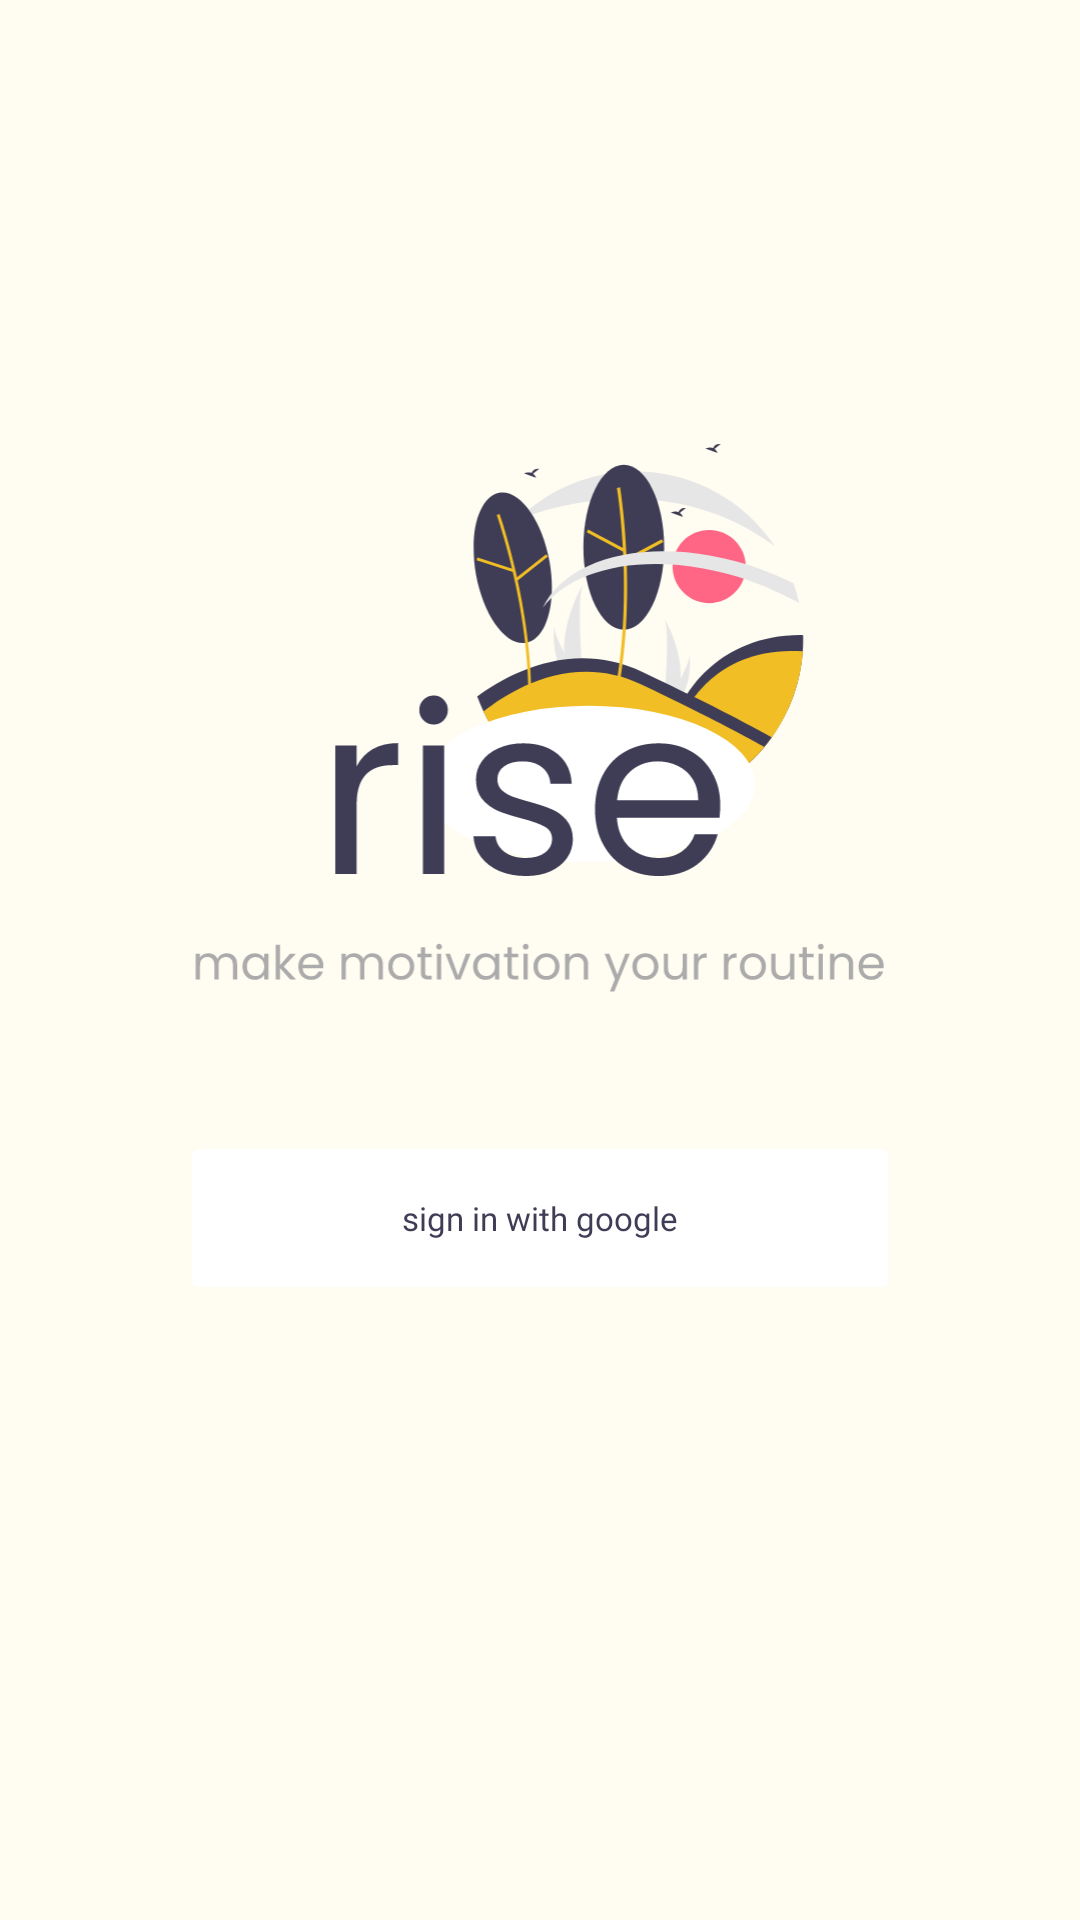

Write the Android layout XML for this screen, with the resource values it uses.
<!-- AndroidManifest.xml: application theme Theme.Rise -->
<!-- res/layout/activity_login.xml -->
<?xml version="1.0" encoding="utf-8"?>
<androidx.constraintlayout.widget.ConstraintLayout xmlns:android="http://schemas.android.com/apk/res/android"
    xmlns:app="http://schemas.android.com/apk/res-auto"
    xmlns:tools="http://schemas.android.com/tools"
    android:layout_width="match_parent"
    android:layout_height="match_parent"
    tools:context=".LoginActivity">

    <androidx.constraintlayout.widget.ConstraintLayout
        android:id="@+id/frameLayout2"
        android:layout_width="match_parent"
        android:layout_height="match_parent"
        android:background="#FFFCF1"
        tools:context=".loginFragment">

        <Button
            android:id="@+id/buttonGoogleSignIn"
            android:layout_width="0dp"
            android:layout_height="58dp"
            android:layout_marginStart="60dp"
            android:layout_marginTop="44dp"
            android:layout_marginEnd="60dp"
            android:fontFamily="@font/poppins_regular"
            android:stateListAnimator="@null"
            android:text="sign in with google"
            android:textAllCaps="false"
            android:textColor="@color/black"
            android:textSize="11sp"
            app:backgroundTint="@color/white"
            app:cornerRadius="10dp"
            app:layout_constraintEnd_toEndOf="parent"
            app:layout_constraintHorizontal_bias="0.0"
            app:layout_constraintStart_toStartOf="parent"
            app:layout_constraintTop_toBottomOf="@+id/imageView3"
            app:strokeColor="@color/yellow"
            app:strokeWidth="1dp" />

        <ImageView
            android:id="@+id/imageView3"
            android:layout_width="0dp"
            android:layout_height="185dp"
            android:layout_marginTop="148dp"
            android:src="@drawable/ic_logo"
            app:layout_constraintEnd_toEndOf="parent"
            app:layout_constraintStart_toStartOf="parent"
            app:layout_constraintTop_toTopOf="parent" />

    </androidx.constraintlayout.widget.ConstraintLayout>

</androidx.constraintlayout.widget.ConstraintLayout>
<!-- resources referenced by this layout -->
<resources>
  <color name="black">#3F3D56</color>
  <color name="white">#FFFFFFFF</color>
  <color name="yellow">#F1BE25</color>
  <!-- drawable ic_logo: vector/xml drawable (drawable, 24747 chars, omitted) -->
  <style name="Theme.Rise" parent="Theme.MaterialComponents.DayNight.DarkActionBar">
          
          <item name="colorPrimary">@color/purple_500</item>
          <item name="colorPrimaryVariant">@color/purple_700</item>
          <item name="colorOnPrimary">@color/white</item>
          
          <item name="colorSecondary">@color/teal_200</item>
          <item name="colorSecondaryVariant">@color/teal_700</item>
          <item name="colorOnSecondary">@color/black</item>
          
          <item name="android:statusBarColor" tools:targetApi="l">?attr/colorPrimaryVariant</item>
          
          <item name="android:popupMenuStyle">@style/popupMenuStyle</item>
  
      </style>
  <color name="purple_500">#FF6200EE</color>
  <color name="purple_700">#FF3700B3</color>
  <color name="teal_200">#FF03DAC5</color>
  <color name="teal_700">#FF018786</color>
  <style name="popupMenuStyle" parent="ThemeOverlay.AppCompat.Light">
          <item name="android:popupBackground">@drawable/custom_popupmenu_background</item>
          <item name="android:textSize">11sp</item>
          <item name="android:fontFamily">@font/poppins_regular</item>
          <item name="android:textColor">@color/black</item>
          <item name="android:colorBackground">#fffaed</item>
          <item name="android:layout_width">wrap_content</item>
          <item name="android:layout_gravity">center</item>
      </style>
  <!-- drawable custom_popupmenu_background (drawable) -->
  <?xml version="1.0" encoding="UTF-8"?>
  <layer-list xmlns:android="http://schemas.android.com/apk/res/android">
      <item >
          <shape
              android:shape="rectangle">
              <solid android:color="#f5f3f0" />
              <corners android:radius="5dp"/>
          </shape>
      </item>
      <item android:right="1dp" android:left="1dp" android:bottom="2dp">
          <shape
              android:shape="rectangle">
              <solid android:color="#fffaed"/>
              <corners android:radius="5dp"/>
          </shape>
      </item>
  </layer-list>
</resources>
